Run: headless pygame with SDL's dummy video driver; simulated clock (each Clock.tick advances the game by its frame time, no real sleeping); random seed 0; keys injected as events and as key.get_pressed() state; no mouse input.
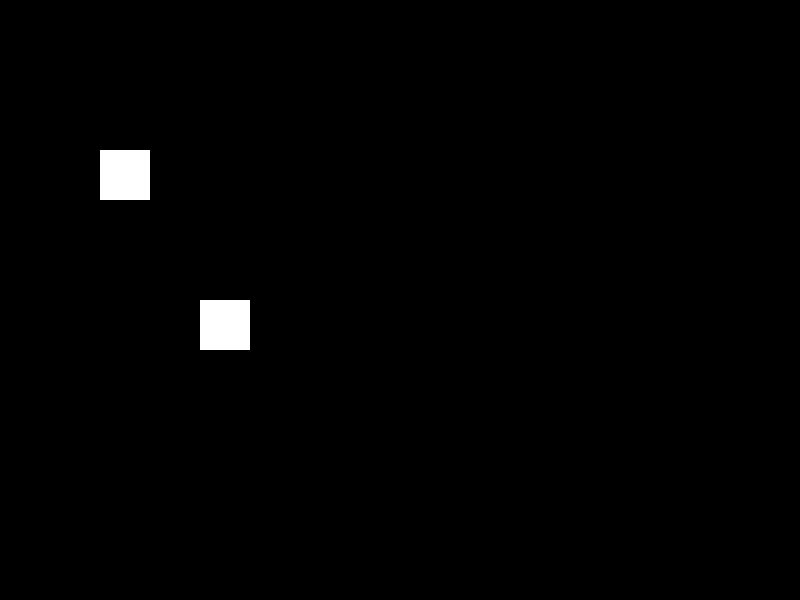
Frame 1 of 4 · flips 1–60 · no input
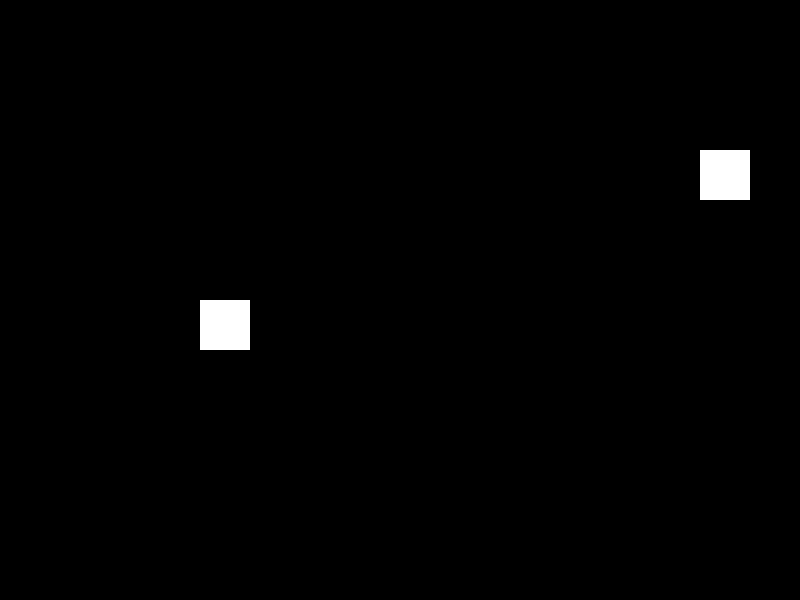
Frame 2 of 4 · flips 61–180 · tapped SPACE, RETURN · held RIGHT (→), D
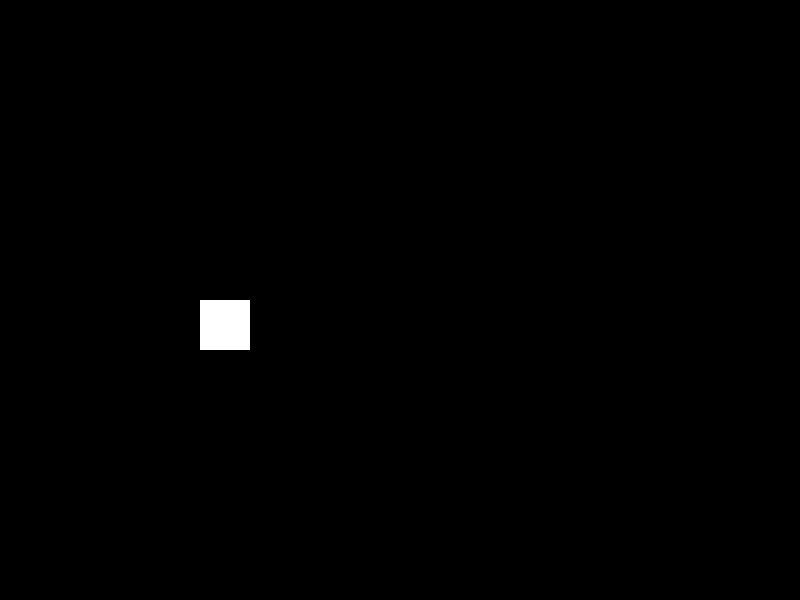
Frame 3 of 4 · flips 181–300 · held DOWN (↓), S
Frame 4 of 4 · flips 301–420 · held LEFT (←), A, UP (↑), W · screen same as frame 1, image omitted

The pygame program that drew these frames:

#-------------------------------------------------------------------------------
# Name:        module1
# Purpose:
#
# Author:      kanha
#
# Created:     27/01/2014
# Copyright:   (c) kanha 2014
# Licence:     <your licence>
#-------------------------------------------------------------------------------

import pygame

pygame.init()

window = pygame.display.set_mode((800,600))

pygame.display.set_caption("Window")

black = (0,0,0)
white=(255,255,255)

moveX,moveY=0,0

clock = pygame.time.Clock()

class Sprite:
    def __init__(self,x,y):
        self.x=x
        self.y=y
        self.width=50
        self.height=50
    def render(self):
        pygame.draw.rect(window,white,(self.x,self.y,self.width,self.height))


player=Sprite(100,150)
player2=Sprite(200,300)
gameLoop=True
while gameLoop:
    for event in pygame.event.get():
        if (event.type==pygame.QUIT):
            gameLoop=False
        if (event.type==pygame.KEYDOWN):
            if (event.key==pygame.K_LEFT):
                moveX = -5
            if (event.key==pygame.K_RIGHT):
                moveX = 5
            if (event.key==pygame.K_UP):
                moveY = -5
            if (event.key==pygame.K_DOWN):
                moveY = 5
        if (event.type==pygame.KEYUP):
            if (event.key==pygame.K_LEFT):
                moveX=0
            if (event.key==pygame.K_RIGHT):
                moveX=0
            if (event.key==pygame.K_UP):
                moveY=0
            if (event.key==pygame.K_DOWN):
                moveY=0

    window.fill(black)
    player.x+=moveX
    player.y+=moveY
    player.render()
    player2.render()
    clock.tick(50)
    pygame.display.flip()

pygame.quit()
